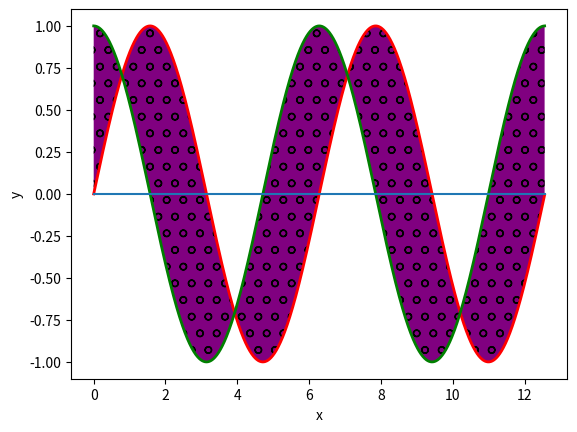

Generate this figure with matplotlib:
import numpy as np
import matplotlib.pyplot as plt

# 生成模拟数据
x = np.arange(0.0, 4.0*np.pi, 0.01)
y = np.sin(x)
z = np.cos(x)

# 绘制正弦曲线
plt.plot(x, y, 'r', lw=2)
plt.plot(x, z, 'g', lw=2)
# 绘制基准水平直线
plt.plot((x.min(),x.max()), (0,0))
# 设置坐标轴标签
plt.xlabel('x')
plt.ylabel('y')

# 填充两条曲线之间包围的部分
plt.fill_between(x, y, z, facecolor='purple', hatch='o')

plt.show()
